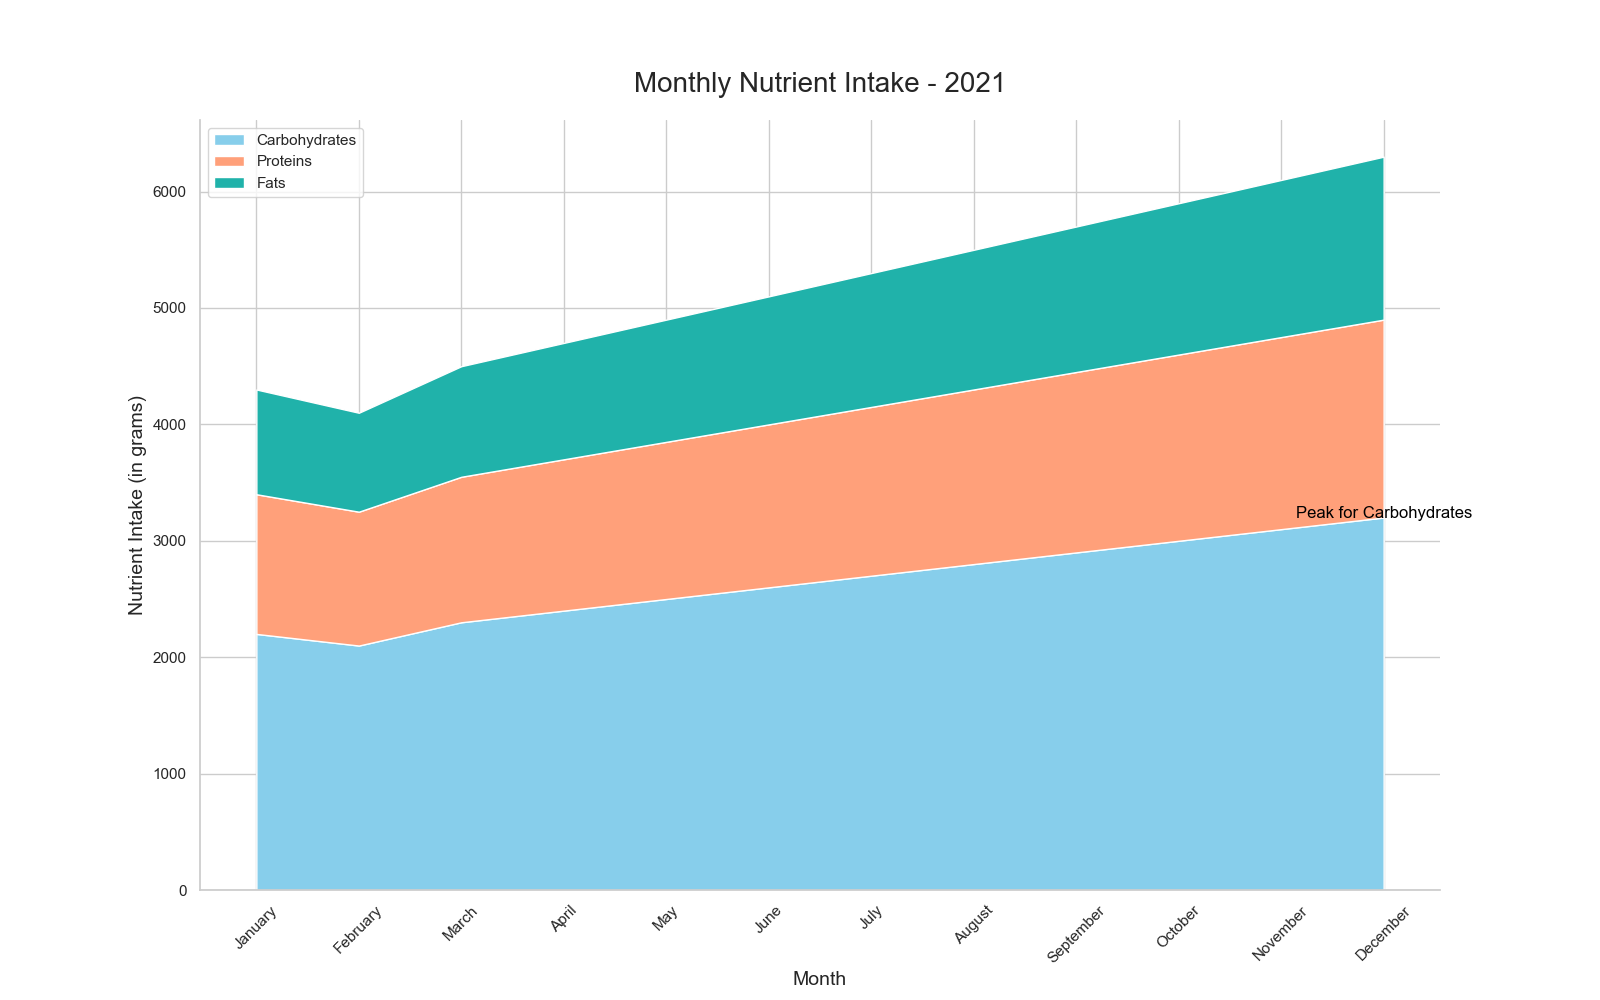

The file beside this chart, header and first rows:
Month, Carbohydrates, Proteins, Fats
January, 2200, 1200, 900
February, 2100, 1150, 850
March, 2300, 1250, 950
April, 2400, 1300, 1000
May, 2500, 1350, 1050
June, 2600, 1400, 1100
July, 2700, 1450, 1150
August, 2800, 1500, 1200
September, 2900, 1550, 1250
October, 3000, 1600, 1300
November, 3100, 1650, 1350
December, 3200, 1700, 1400
